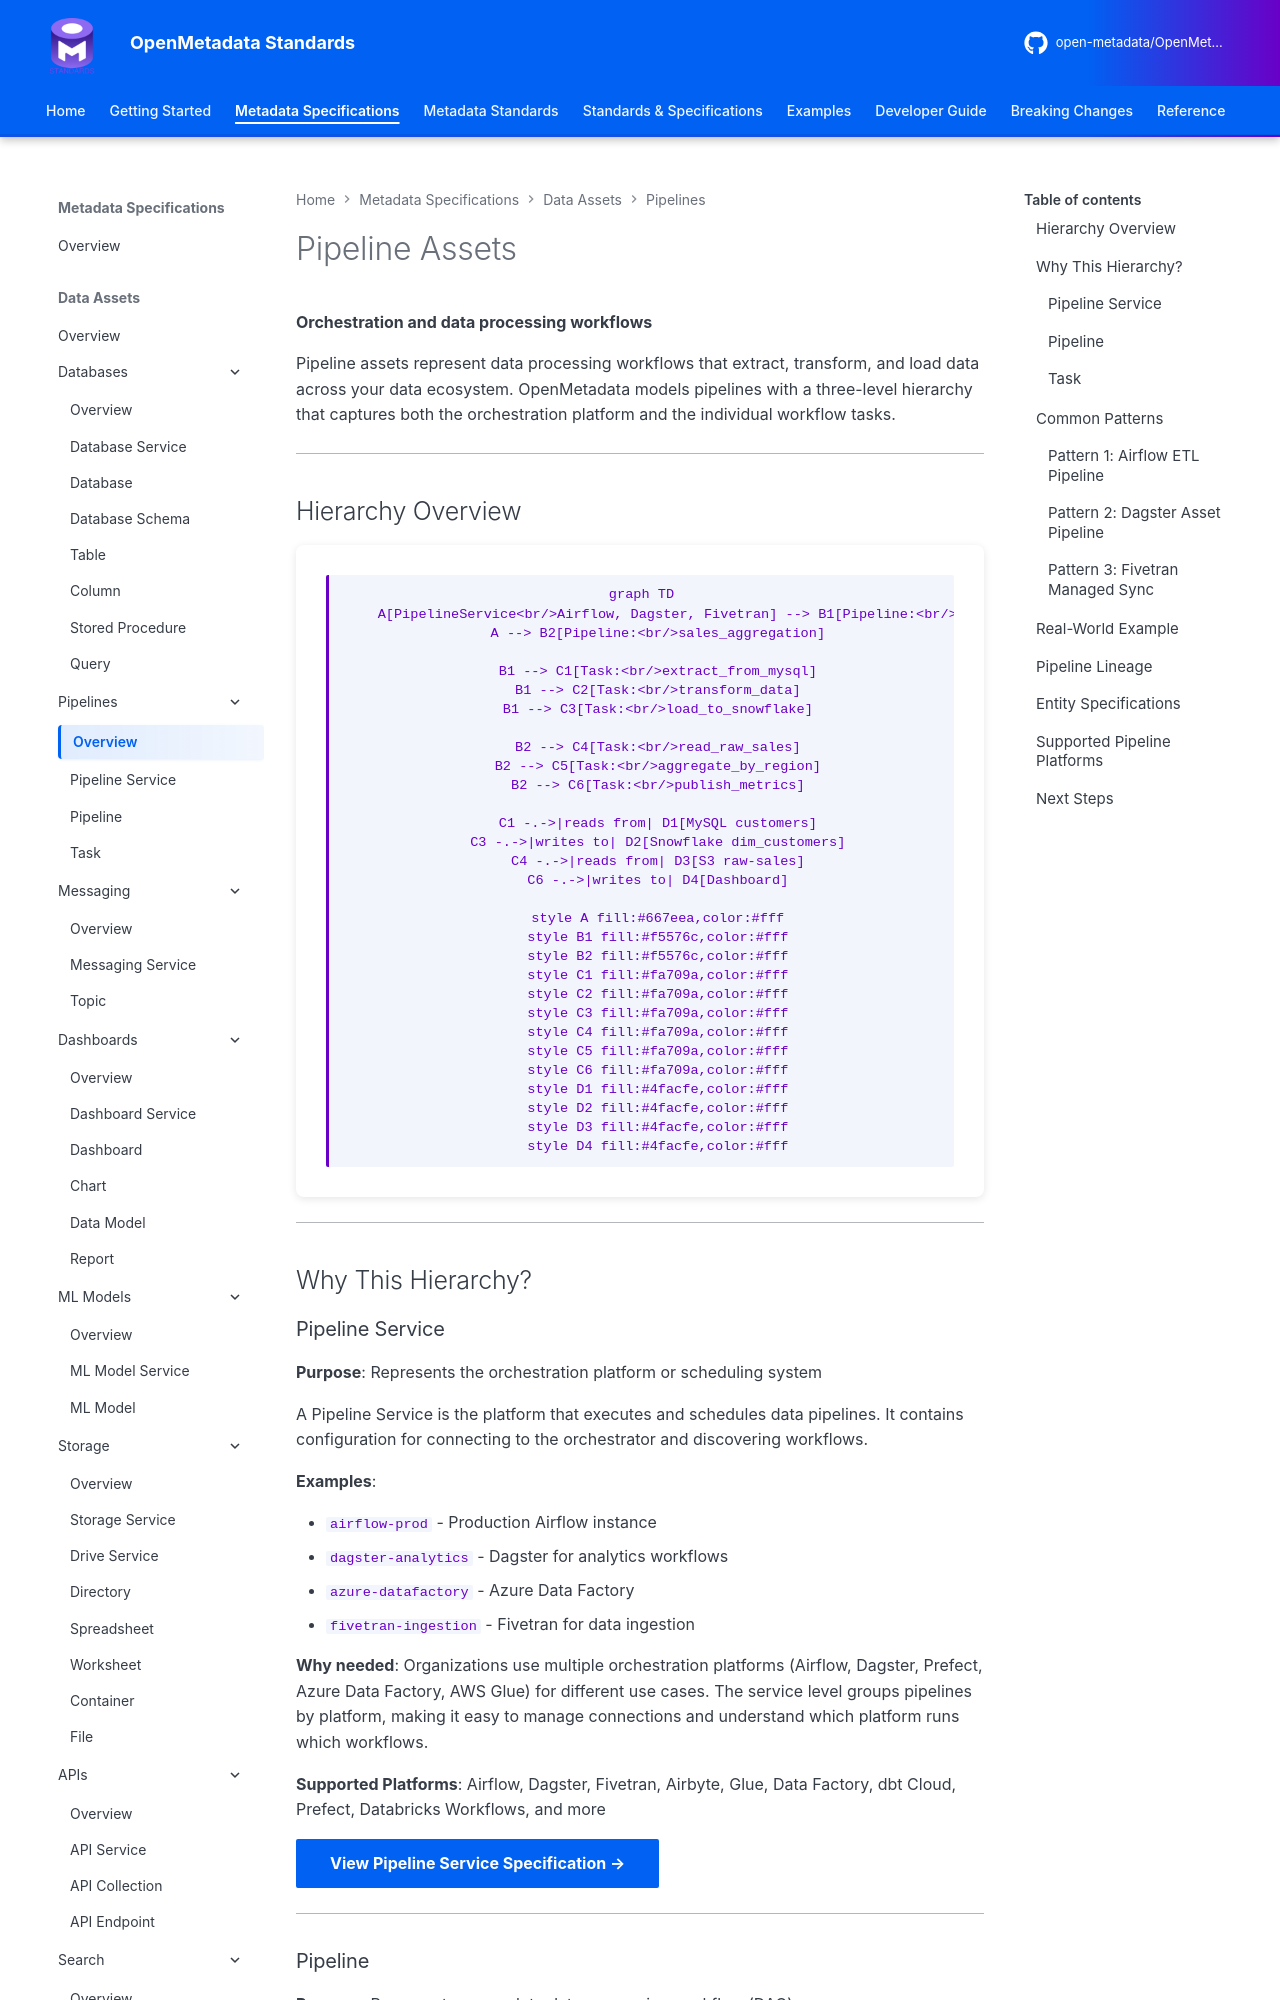

repository: open-metadata/OpenMetadataStandards · page: data-assets/pipelines/overview/index.html · generator: mkdocs


# Pipeline Assets

**Orchestration and data processing workflows**

Pipeline assets represent data processing workflows that extract, transform, and load data across your data ecosystem. OpenMetadata models pipelines with a three-level hierarchy that captures both the orchestration platform and the individual workflow tasks.

---

## Hierarchy Overview

```mermaid
graph TD
    A[PipelineService<br/>Airflow, Dagster, Fivetran] --> B1[Pipeline:<br/>customer_etl_daily]
    A --> B2[Pipeline:<br/>sales_aggregation]

    B1 --> C1[Task:<br/>extract_from_mysql]
    B1 --> C2[Task:<br/>transform_data]
    B1 --> C3[Task:<br/>load_to_snowflake]

    B2 --> C4[Task:<br/>read_raw_sales]
    B2 --> C5[Task:<br/>aggregate_by_region]
    B2 --> C6[Task:<br/>publish_metrics]

    C1 -.->|reads from| D1[MySQL customers]
    C3 -.->|writes to| D2[Snowflake dim_customers]
    C4 -.->|reads from| D3[S3 raw-sales]
    C6 -.->|writes to| D4[Dashboard]

    style A fill:#667eea,color:#fff
    style B1 fill:#f5576c,color:#fff
    style B2 fill:#f5576c,color:#fff
    style C1 fill:#fa709a,color:#fff
    style C2 fill:#fa709a,color:#fff
    style C3 fill:#fa709a,color:#fff
    style C4 fill:#fa709a,color:#fff
    style C5 fill:#fa709a,color:#fff
    style C6 fill:#fa709a,color:#fff
    style D1 fill:#4facfe,color:#fff
    style D2 fill:#4facfe,color:#fff
    style D3 fill:#4facfe,color:#fff
    style D4 fill:#4facfe,color:#fff
```

---

## Why This Hierarchy?

### Pipeline Service
**Purpose**: Represents the orchestration platform or scheduling system

A Pipeline Service is the platform that executes and schedules data pipelines. It contains configuration for connecting to the orchestrator and discovering workflows.

**Examples**:

- `airflow-prod` - Production Airflow instance
- `dagster-analytics` - Dagster for analytics workflows
- `azure-datafactory` - Azure Data Factory
- `fivetran-ingestion` - Fivetran for data ingestion

**Why needed**: Organizations use multiple orchestration platforms (Airflow, Dagster, Prefect, Azure Data Factory, AWS Glue) for different use cases. The service level groups pipelines by platform, making it easy to manage connections and understand which platform runs which workflows.

**Supported Platforms**: Airflow, Dagster, Fivetran, Airbyte, Glue, Data Factory, dbt Cloud, Prefect, Databricks Workflows, and more

[**View Pipeline Service Specification →**](pipeline-service.md){ .md-button }

---
